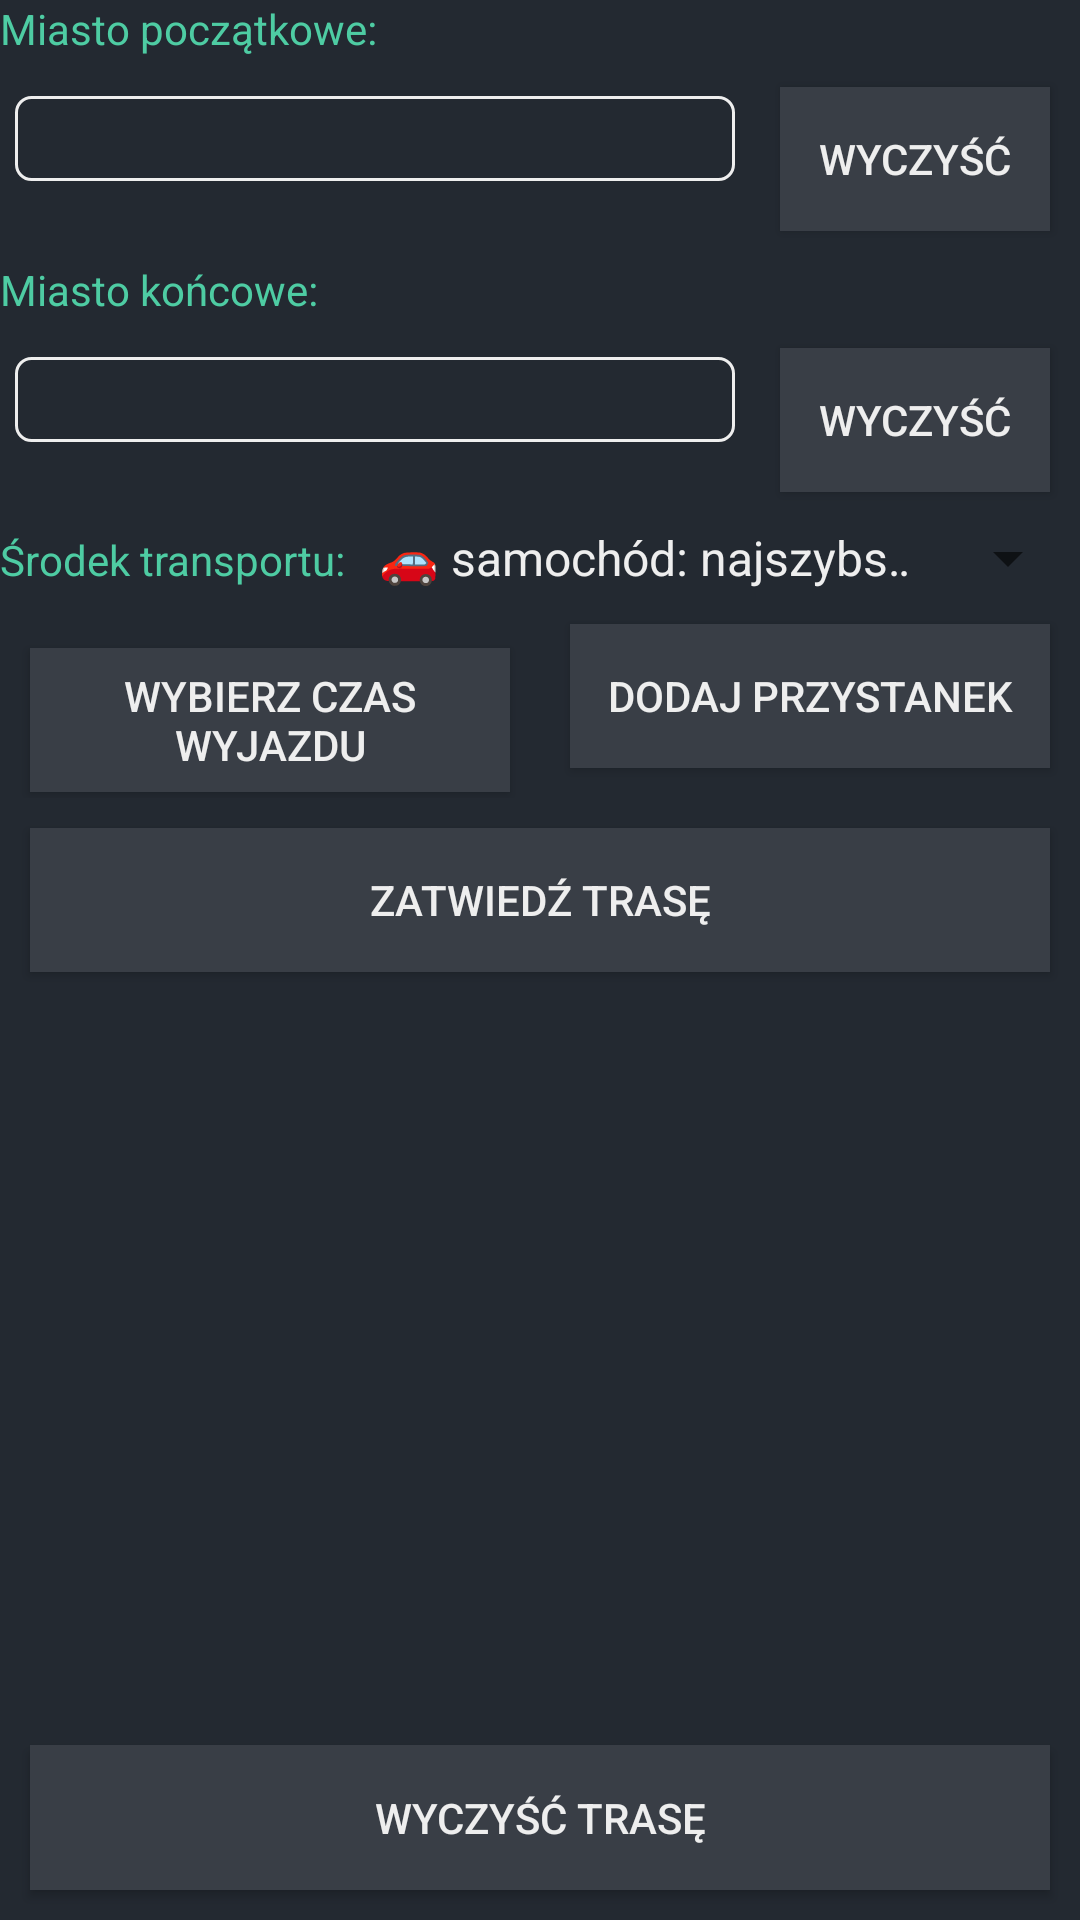

Layout XML and referenced resources for this Android screen:
<!-- AndroidManifest.xml: application theme AppTheme -->
<!-- res/layout/trybciemnytworzenietrasy.xml -->
<?xml version="1.0" encoding="utf-8"?>
<LinearLayout xmlns:android="http://schemas.android.com/apk/res/android"
    android:layout_width="fill_parent"
    android:layout_height="match_parent"
    xmlns:app="http://schemas.android.com/apk/res-auto"
    android:background="@color/darkModeBackground"
    android:orientation="vertical">

    <TextView
        android:id="@+id/poczatekTekst"
        android:layout_width="match_parent"
        android:layout_height="wrap_content"
        android:layout_weight="1"
        android:textColor="@color/darkModePrimary"
        android:text="Miasto początkowe:" />

    <LinearLayout
        android:layout_width="match_parent"
        android:layout_height="wrap_content"
        android:layout_weight="1"
        android:orientation="horizontal">

        <AutoCompleteTextView
            android:id="@+id/poczatekAuto"
            android:layout_width="match_parent"
            android:layout_height="wrap_content"
            android:layout_weight="1"
            android:layout_marginHorizontal="10dp"
            android:background="@drawable/textfield_frame_darkmode"
            android:layout_margin="5dp"
            android:textColor="@color/darkModeText" />

        <Button
            android:id="@+id/wyczyscPoczatekPrzycisk"
            android:layout_width="200dp"
            android:layout_height="wrap_content"
            android:layout_weight="1"
            android:text="WYCZYŚĆ"
            android:layout_margin="10dp"
            android:background="@color/darkModeSecondary"
            android:textColor="@color/darkModeText" />

    </LinearLayout>

    <TextView
        android:id="@+id/koniecTekst"
        android:layout_width="match_parent"
        android:layout_height="wrap_content"
        android:layout_weight="1"
        android:textColor="@color/darkModePrimary"
        android:text="Miasto końcowe:" />

    <LinearLayout
        android:layout_width="match_parent"
        android:layout_height="wrap_content"
        android:layout_weight="1"
        android:orientation="horizontal">

        <AutoCompleteTextView
            android:id="@+id/koniecAuto"
            android:layout_width="match_parent"
            android:layout_height="wrap_content"
            android:layout_weight="1"
            android:layout_marginHorizontal="10dp"
            android:background="@drawable/textfield_frame_darkmode"
            android:layout_margin="5dp"
            android:textColor="@color/darkModeText" />

        <Button
            android:id="@+id/wyczyscKoniecPrzycisk"
            android:layout_width="200dp"
            android:layout_height="wrap_content"
            android:layout_weight="1"
            android:text="WYCZYŚĆ"
            android:layout_margin="10dp"
            android:background="@color/darkModeSecondary"
            android:textColor="@color/darkModeText" />
    </LinearLayout>

    <LinearLayout
        android:layout_width="match_parent"
        android:layout_height="wrap_content"
        android:orientation="horizontal">

        <TextView
            android:id="@+id/wybor_transport_tekst"
            android:layout_width="wrap_content"
            android:layout_height="wrap_content"
            android:textColor="@color/darkModePrimary"
            android:text="Środek transportu: " />

        <Spinner
            android:id="@+id/wybor_srodka_transportu"
            android:layout_width="wrap_content"
            android:layout_height="wrap_content"
            android:entries="@array/srodek_transportu"
            android:theme="@style/AppTheme.DarkElementTheme" />

    </LinearLayout>

    <LinearLayout
        android:layout_width="match_parent"
        android:layout_height="wrap_content"
        android:layout_weight="1"
        android:orientation="horizontal">

        <Button
            android:id="@+id/czasPrzycisk"
            android:layout_width="match_parent"
            android:layout_height="wrap_content"
            android:layout_weight="1"
            android:text="Wybierz czas wyjazdu"
            android:layout_margin="10dp"
            android:background="@color/darkModeSecondary"
            android:textColor="@color/darkModeText" />

        <Button
            android:id="@+id/dodajPunktPrzycisk"
            android:layout_width="match_parent"
            android:layout_height="wrap_content"
            android:layout_weight="1"
            android:layout_margin="10dp"
            android:text="Dodaj przystanek"
            android:background="@color/darkModeSecondary"
            android:textColor="@color/darkModeText" />
    </LinearLayout>

    <Button
        android:id="@+id/zatwierdzTrasePrzycisk"
        android:layout_width="match_parent"
        android:layout_height="wrap_content"
        android:layout_weight="1"
        android:layout_margin="10dp"
        android:background="@color/darkModeSecondary"
        android:textColor="@color/darkModeText"
        android:text="ZATWIEDŹ TRASĘ" />

    <TextView
        android:id="@+id/twojaTrasaTekst"
        android:layout_width="match_parent"
        android:layout_height="wrap_content"
        android:layout_marginTop="10dp"
        android:layout_weight="99999"
        android:textColor="@color/darkModePrimary"
        android:scrollbars="vertical" />

    <Button
        android:id="@+id/wyczyscTrasePrzycisk"
        android:layout_width="match_parent"
        android:layout_height="wrap_content"
        android:layout_weight="1"
        android:layout_gravity="bottom"
        android:background="@color/darkModeSecondary"
        android:textColor="@color/darkModeText"
        android:layout_margin="10dp"
        android:text="WYCZYŚĆ TRASĘ" />
</LinearLayout>
<!-- resources referenced by this layout -->
<resources>
  <string-array name="srodek_transportu">
          <item>🚗 samochód: najszybsza trasa</item>
          <item>🚗 samochód: najkrótsza trasa</item>
          <item>🚲 rower</item>
          <item>🚶 pieszo</item>
      </string-array>
  <color name="darkModeBackground">#232931</color>
  <color name="darkModePrimary">#4ecca3</color>
  <color name="darkModeSecondary">#393e46</color>
  <color name="darkModeText">#EEEEEE</color>
  <!-- drawable textfield_frame_darkmode (drawable) -->
  <?xml version="1.0" encoding="utf-8"?>
  <shape xmlns:android="http://schemas.android.com/apk/res/android">
      <padding android:left="2dp" android:right="2dp" android:top="2dp" android:bottom="2dp"/>
      <stroke android:width="1dp" android:color="#EEEEEE"/>
      <corners android:radius="5dp"/>
  </shape>
  <style name="AppTheme.DarkElementTheme">
          <item name="android:textColor">@color/darkModeText</item>
          <item name="android:background">@color/darkModeBackground</item>
      </style>
  <style name="AppTheme" parent="Theme.AppCompat.Light.DarkActionBar">
          
          <item name="colorPrimary">@color/colorPrimary</item>
          <item name="colorPrimaryDark">@color/colorPrimaryDark</item>
          <item name="colorAccent">@color/colorAccent</item>
      </style>
  <color name="colorPrimary">#6200EE</color>
  <color name="colorPrimaryDark">#3700B3</color>
  <color name="colorAccent">#03DAC5</color>
</resources>
